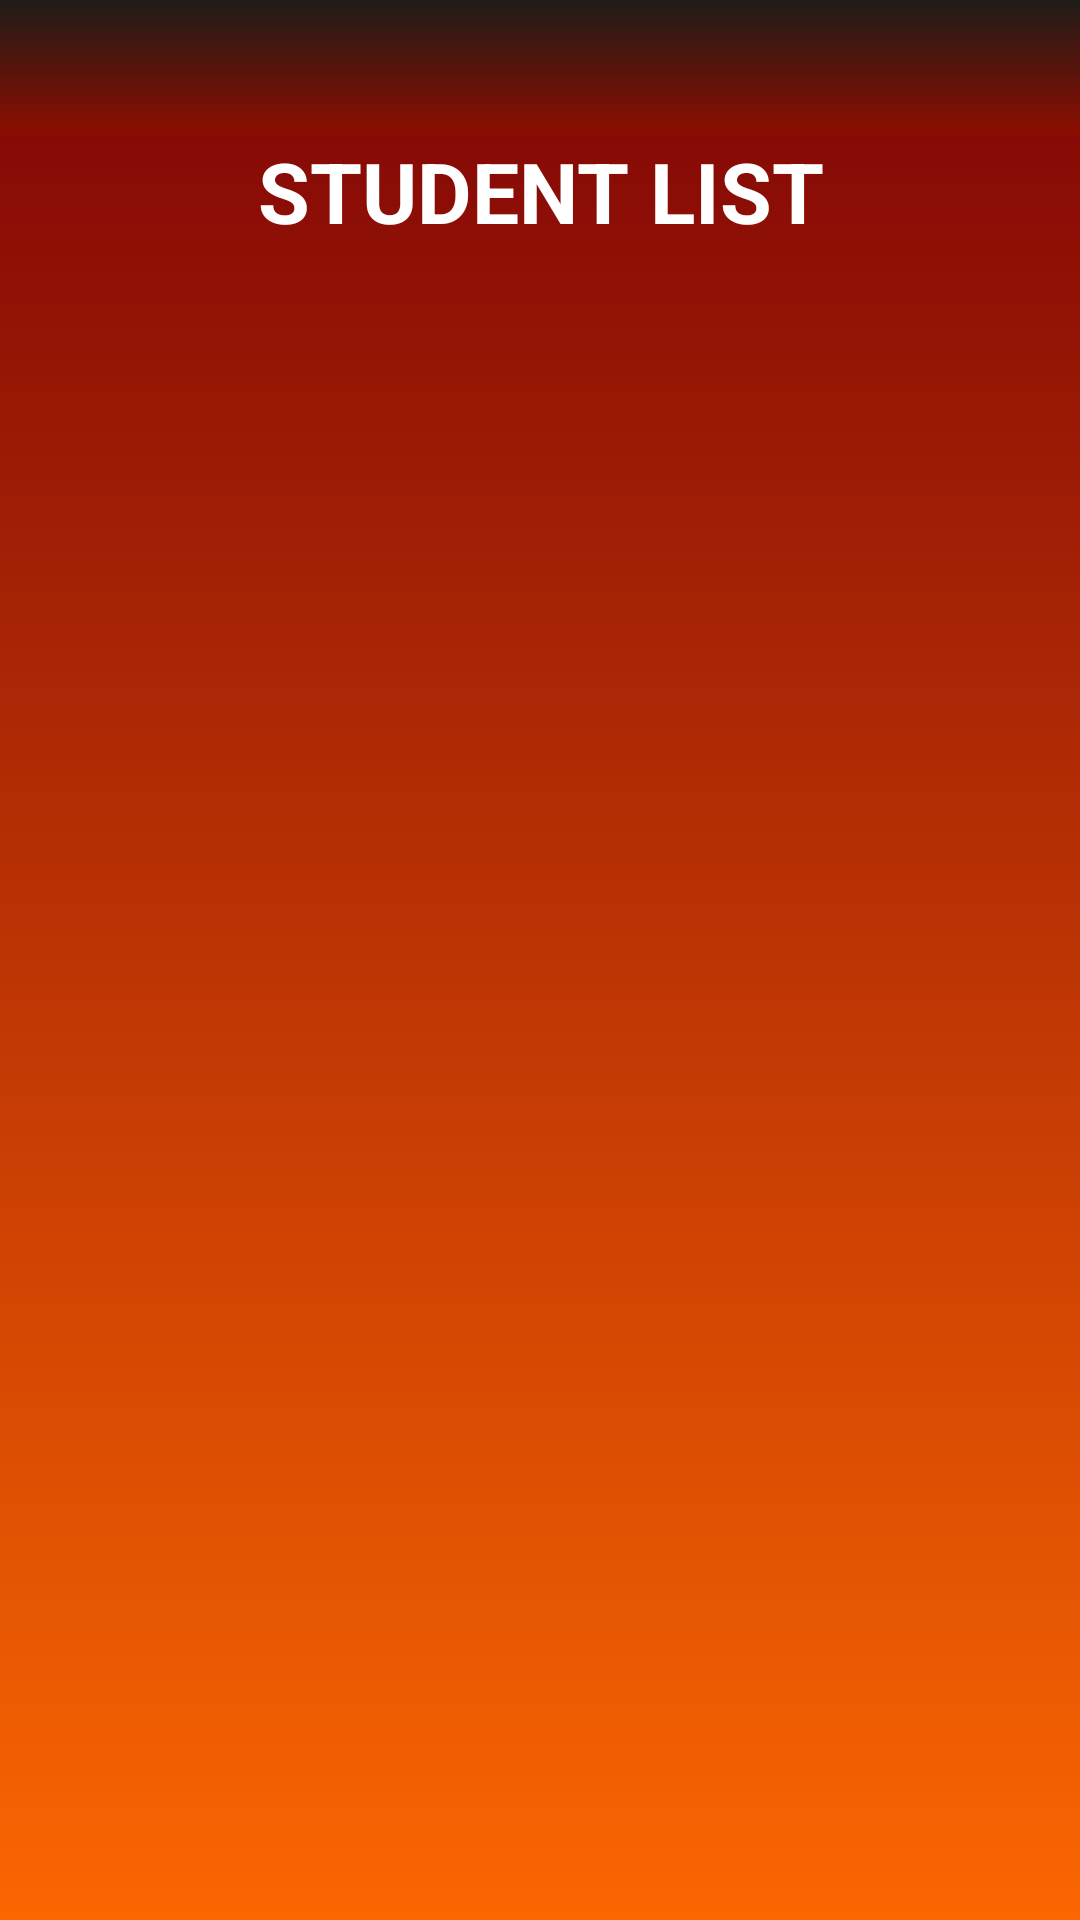

Here is an Android app screen rendered from its layout file. Give the layout XML and the strings, colors and styles it references.
<!-- AndroidManifest.xml: application theme Theme.E_Attendance -->
<!-- res/layout/activity_available_student_list_by_admin.xml -->
<?xml version="1.0" encoding="utf-8"?>
<LinearLayout xmlns:android="http://schemas.android.com/apk/res/android"
    xmlns:tools="http://schemas.android.com/tools"
    android:layout_width="match_parent"
    android:layout_height="match_parent"
    android:orientation="vertical"
    android:background="@drawable/background"
    tools:context=".AvailableStudentListByAdmin">

    <include
        android:id="@+id/ftoolbar"
        layout="@layout/appbar"
        android:layout_width="match_parent"
        android:layout_height="45dp"
        tools:layout_editor_absoluteX="8dp" />

    <TextView
        android:id="@+id/textView2"
        android:layout_width="match_parent"
        android:layout_height="wrap_content"
        android:layout_gravity="center"
        android:gravity="center"
        android:text="Student List"
        android:textStyle="bold"
        android:textAllCaps="true"
        android:textColor="#FFFFFF"
        android:textSize="28sp" />

    <LinearLayout
        android:layout_width="match_parent"
        android:layout_height="match_parent"
        android:layout_below="@+id/textView2"
        android:layout_marginTop="16dp"
        android:orientation="vertical">

        <ScrollView
            android:layout_width="match_parent"
            android:layout_height="0dp"
            android:layout_weight="1">

            <LinearLayout
                android:id="@+id/student_container"
                android:layout_width="match_parent"
                android:layout_height="wrap_content"
                android:orientation="vertical"/>
        </ScrollView>
    </LinearLayout>
</LinearLayout>
<!-- res/layout/appbar.xml (included above) -->
<?xml version="1.0" encoding="utf-8"?>
<androidx.appcompat.widget.Toolbar xmlns:android="http://schemas.android.com/apk/res/android"
    android:layout_width="match_parent"
    xmlns:app="http://schemas.android.com/apk/res-auto"
    android:background="@drawable/appbar"
    app:titleTextColor="@android:color/white"
    android:layout_height="60dp">
</androidx.appcompat.widget.Toolbar>
<!-- resources referenced by this layout -->
<resources>
  <!-- drawable appbar (drawable) -->
  <?xml version="1.0" encoding="utf-8"?>
  <shape xmlns:android="http://schemas.android.com/apk/res/android"
      android:shape="rectangle">
      <gradient
          android:startColor="#1f1c18"
          android:endColor="#8e0e00"
          android:angle="270"
          />
  </shape>
  <!-- drawable background (drawable) -->
  <?xml version="1.0" encoding="utf-8"?>
  <shape xmlns:android="http://schemas.android.com/apk/res/android"
      android:shape="rectangle">
      <gradient
          android:startColor="#7E0306"
          android:endColor="#FB6602"
          android:angle="270"
          />
  </shape>
  <style name="Theme.E_Attendance" parent="Base.Theme.E_Attendance" />
  <style name="Base.Theme.E_Attendance" parent="Theme.Material3.DayNight.NoActionBar">
          
          
      </style>
</resources>
